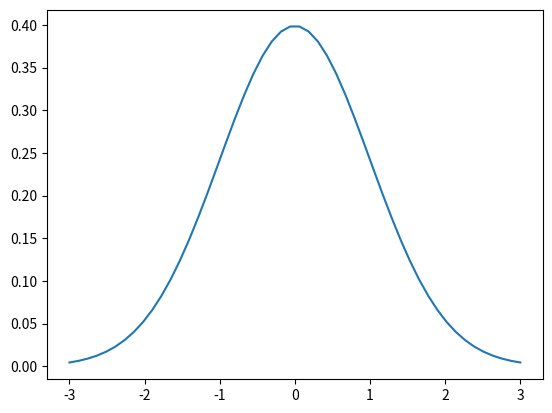

Here is the Python script that generated this plot: (Note: this script raises an exception after producing the figure.)
import numpy as np
from matplotlib import pyplot as plt
from scipy.stats import norm

#A.
mu = 0
sigma = 1
x = np.linspace(-3,3,num=50)
y = 1 / np.sqrt(2 * np.pi * sigma ** 2) * np.exp(-(x - mu) ** 2 / (2 * sigma ** 2))
plt.plot(x,y)
plt.savefig("prob1imgs/1a")

#B.
n = 1000
vals = sorted(np.random.normal(0,1,n))
plt.figure()
plt.hist(vals,4)
plt.savefig("prob1imgs/1bii4")
plt.figure()
plt.hist(vals,1000)
plt.savefig("prob1imgs/1bii1000")
mean, std = norm.fit(vals)
plt.figure()
plt.hist(vals,bins=4,density=True)
plt.plot(vals, norm.pdf(vals))
plt.savefig("prob1imgs/1biv4")
plt.figure()
plt.hist(vals,bins=1000,density=True)
plt.plot(vals, norm.pdf(vals))
plt.savefig("prob1imgs/1biv1000")
print(mean, std)

#C.
n = 1000
vals = sorted(np.random.normal(0,1,n))
m = np.linspace(1,200,200)
h = (max(vals) - min(vals)) / m
J = np.zeros(200)
for i in range(200):
    hist, edges = np.histogram(vals, int(m[i]))
    J[i] = (2 / (h[i] * (n - 1))) - (n + 1) / (h[i] * (n - 1)) * np.sum((hist / n) ** 2)
plt.figure()
plt.plot(m, J)
bestbins = np.argmin(J) + 1
plt.savefig("prob1imgs/1ci")
print(bestbins)
plt.figure()
plt.hist(vals,bins=bestbins,density=True)
plt.plot(vals, norm.pdf(vals))
plt.savefig("prob1imgs/1ciii")
